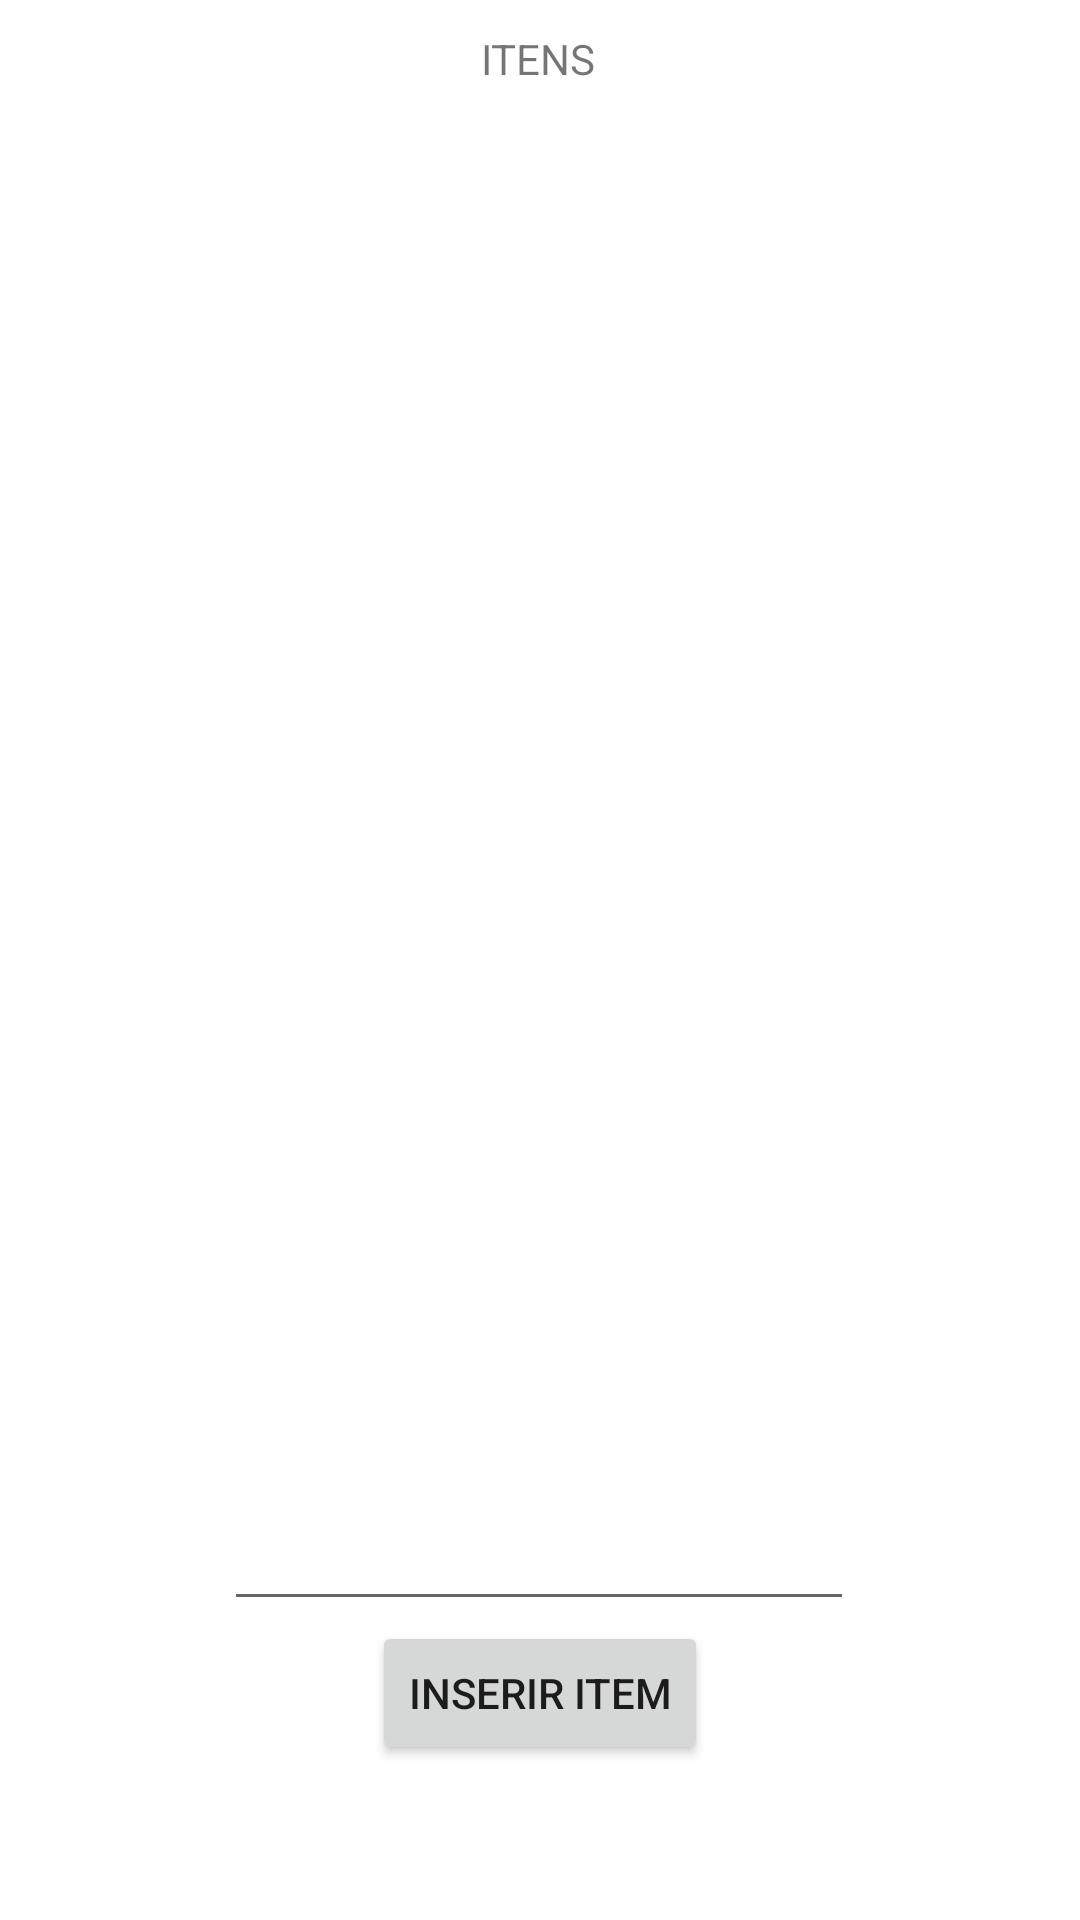

The Android layout XML behind this screen, and the referenced resources:
<!-- AndroidManifest.xml: application theme Theme.APPListaDeCompras -->
<!-- res/layout/activity_cadastro_itens.xml -->
<?xml version="1.0" encoding="utf-8"?>
<androidx.constraintlayout.widget.ConstraintLayout xmlns:android="http://schemas.android.com/apk/res/android"
    xmlns:app="http://schemas.android.com/apk/res-auto"
    xmlns:tools="http://schemas.android.com/tools"
    android:layout_width="match_parent"
    android:layout_height="match_parent"
    tools:context=".view.CadastroListasActivity">

    <TextView
        android:id="@+id/textViewNomeLista"
        android:layout_width="wrap_content"
        android:layout_height="wrap_content"
        android:layout_marginTop="10dp"
        android:text="ITENS"
        app:layout_constraintBottom_toTopOf="@+id/RecycleViewItens"
        app:layout_constraintEnd_toEndOf="parent"
        app:layout_constraintHorizontal_bias="0.498"
        app:layout_constraintStart_toStartOf="parent"
        app:layout_constraintTop_toTopOf="parent" />

    <androidx.recyclerview.widget.RecyclerView
        android:id="@+id/RecycleViewItens"
        android:layout_width="366dp"
        android:layout_height="430dp"
        android:layout_marginStart="25dp"
        android:layout_marginEnd="25dp"
        android:layout_marginBottom="20dp"
        app:layout_constraintBottom_toTopOf="@+id/editTextTextPersonNameCadastroItem"
        app:layout_constraintEnd_toEndOf="parent"
        app:layout_constraintStart_toStartOf="parent"
        app:layout_constraintTop_toBottomOf="@+id/textViewNomeLista" />

    <EditText
        android:id="@+id/editTextTextPersonNameCadastroItem"
        android:layout_width="wrap_content"
        android:layout_height="wrap_content"
        android:layout_marginStart="100dp"
        android:layout_marginTop="20dp"
        android:layout_marginEnd="101dp"
        android:ems="10"
        android:inputType="textPersonName"
        app:layout_constraintBottom_toTopOf="@+id/buttonCadastroItem"
        app:layout_constraintEnd_toEndOf="parent"
        app:layout_constraintStart_toStartOf="parent"
        app:layout_constraintTop_toBottomOf="@+id/RecycleViewItens" />

    <Button
        android:id="@+id/buttonCadastroItem"
        android:layout_width="wrap_content"
        android:layout_height="wrap_content"
        android:layout_marginStart="119dp"
        android:layout_marginEnd="119dp"
        android:layout_marginBottom="48dp"
        android:text="INSERIR ITEM"
        app:layout_constraintBottom_toTopOf="@+id/editTextTextPersonName3"
        app:layout_constraintEnd_toEndOf="parent"
        app:layout_constraintStart_toStartOf="parent"
        app:layout_constraintTop_toBottomOf="@+id/editTextTextPersonNameCadastroItem" />

    <EditText
        android:id="@+id/editTextTextPersonName3"
        android:layout_width="wrap_content"
        android:layout_height="wrap_content"
        android:layout_marginStart="100dp"
        android:layout_marginTop="48dp"
        android:layout_marginEnd="101dp"
        android:ems="10"
        android:inputType="textPersonName"
        app:layout_constraintEnd_toEndOf="parent"
        app:layout_constraintStart_toStartOf="parent"
        app:layout_constraintTop_toBottomOf="@+id/buttonCadastroItem" />

    <Button
        android:id="@+id/button2"
        android:layout_width="wrap_content"
        android:layout_height="0dp"
        android:layout_marginStart="133dp"
        android:layout_marginEnd="134dp"
        android:text="EXCLUIR ITEM"
        app:layout_constraintBottom_toBottomOf="parent"
        app:layout_constraintEnd_toEndOf="parent"
        app:layout_constraintStart_toStartOf="parent"
        app:layout_constraintTop_toBottomOf="@+id/editTextTextPersonName3" />

</androidx.constraintlayout.widget.ConstraintLayout>
<!-- resources referenced by this layout -->
<resources>
  <style name="Theme.APPListaDeCompras" parent="Theme.MaterialComponents.DayNight.DarkActionBar">
          
          <item name="colorPrimary">@color/purple_500</item>
          <item name="colorPrimaryVariant">@color/purple_700</item>
          <item name="colorOnPrimary">@color/white</item>
          
          <item name="colorSecondary">@color/teal_200</item>
          <item name="colorSecondaryVariant">@color/teal_700</item>
          <item name="colorOnSecondary">@color/black</item>
          
          <item name="android:statusBarColor">?attr/colorPrimaryVariant</item>
          
      </style>
  <!-- not gathered from this repository: default colours our renderer supplied (Android Studio template values) -->
  <color name="purple_500">#FF6200EE</color>
  <color name="purple_700">#FF3700B3</color>
  <color name="teal_200">#FF03DAC5</color>
  <color name="teal_700">#FF018786</color>
  <color name="black">#FF000000</color>
  <color name="white">#FFFFFFFF</color>
</resources>
